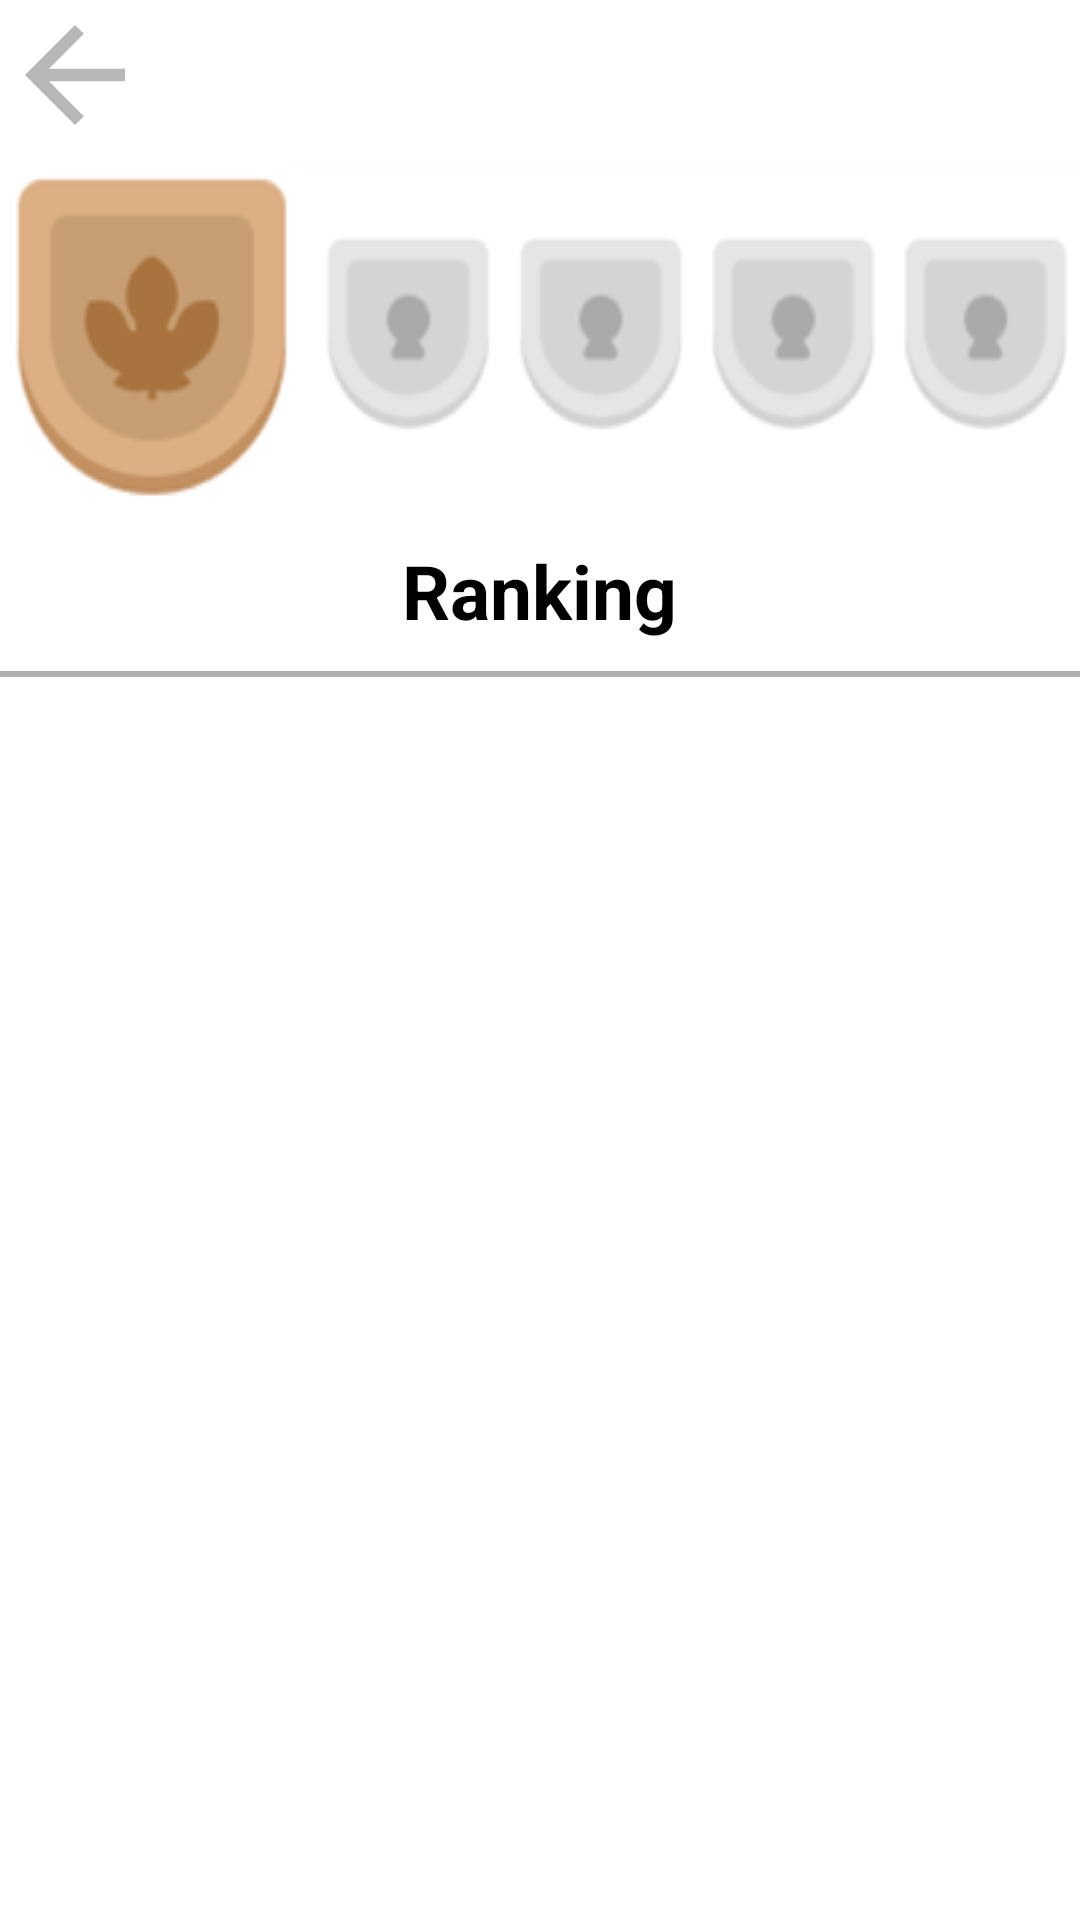

Write the Android layout XML for this screen, with the resource values it uses.
<!-- AndroidManifest.xml: application theme AppTheme -->
<!-- res/layout/ranking.xml -->
<?xml version="1.0" encoding="utf-8"?>
<LinearLayout xmlns:android="http://schemas.android.com/apk/res/android"
    android:orientation="vertical"
    android:layout_width="match_parent"
    android:layout_height="match_parent"
    android:background="@color/white">

    <TextView
        android:id="@+id/txtBack_Ranking"
        android:layout_width="match_parent"
        android:layout_height="wrap_content"
        android:drawableStart="@drawable/baseline_arrow_back_24"
        />

    <TextView
        android:layout_width="wrap_content"
        android:layout_height="wrap_content"
        android:layout_gravity="center"
        android:background="@drawable/medal"
        android:layout_marginTop="5dp"
        />

    <TextView
        android:layout_width="wrap_content"
        android:layout_height="wrap_content"
        android:layout_gravity="center"
        android:layout_marginTop="10dp"
        android:text="Ranking"
        android:textColor="@color/black"
        android:textSize="25sp"
        android:textStyle="bold" />

    <TextView
        android:layout_width="match_parent"
        android:layout_height="2dp"
        android:background="@color/textColorHint"
        android:layout_marginTop="10dp"
        />

    <androidx.recyclerview.widget.RecyclerView
        android:id="@+id/recyclerViewListRanking"
        android:layout_width="match_parent"
        android:layout_height="wrap_content"
        android:layout_weight="1"
        android:layout_marginTop="5dp"/>

</LinearLayout>
<!-- resources referenced by this layout -->
<resources>
  <color name="black">#FF000000</color>
  <color name="textColorHint">#B1B0B0</color>
  <color name="white">#FFFFFFFF</color>
  <!-- drawable baseline_arrow_back_24 (drawable) -->
  <vector android:autoMirrored="true" android:height="50dp"
      android:tint="#B8B7B7" android:viewportHeight="24"
      android:viewportWidth="24" android:width="50dp" xmlns:android="http://schemas.android.com/apk/res/android">
      <path android:fillColor="@android:color/white" android:pathData="M20,11H7.83l5.59,-5.59L12,4l-8,8 8,8 1.41,-1.41L7.83,13H20v-2z"/>
  </vector>
  <!-- drawable medal: png bitmap (drawable, 12844 bytes) -->
  <style name="AppTheme" parent="Theme.AppCompat.Light.DarkActionBar">
          <item name="colorPrimary">@color/colorPrimary</item>
          <item name="colorPrimaryDark">@color/colorPrimaryDark</item>
          <item name="colorAccent">@color/colorAccent</item>
          <item name="windowActionBar">false</item>
          <item name="windowNoTitle">true</item>
      </style>
  <color name="colorPrimary">#008577</color>
  <color name="colorPrimaryDark">#00574B</color>
  <color name="colorAccent">#D81B60</color>
</resources>
